Labelled photos from "galaxies", an image-classification folder in sajeethphilip/VisualaEncoder. The possible labels are: non-ring galaxies, ring galaxies.

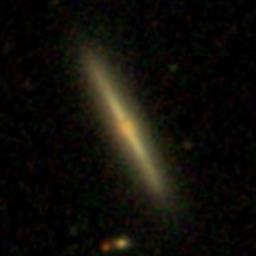
Label: non-ring galaxies

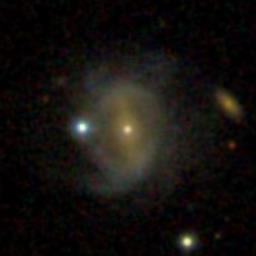
Label: ring galaxies

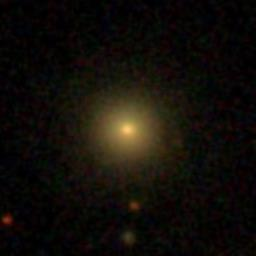
Label: non-ring galaxies

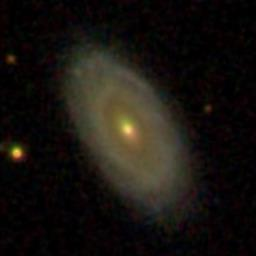
Label: ring galaxies

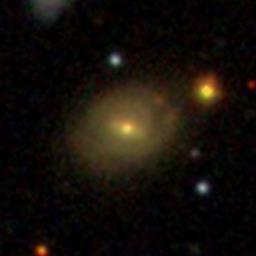
Label: non-ring galaxies

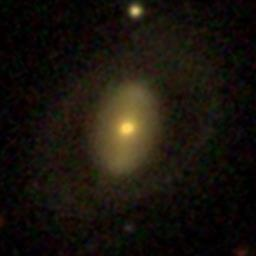
Label: ring galaxies
